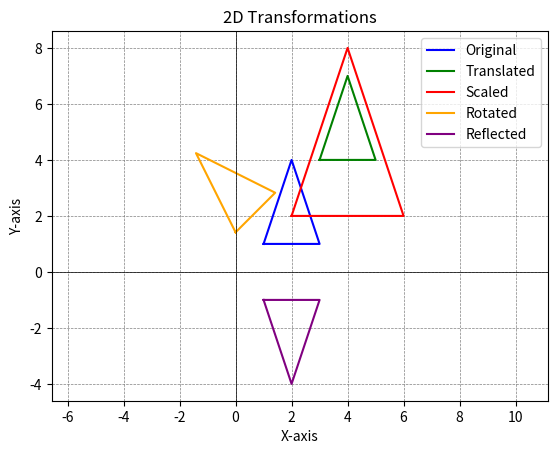

Recreate this plot in Python.
import numpy as np
import matplotlib.pyplot as plt

def plot_polygon(vertices, color, label):
    vertices = np.vstack([vertices, vertices[0]])  # Close the polygon
    plt.plot(vertices[:, 0], vertices[:, 1], color=color, label=label)

def translate(vertices, tx, ty):
    translation_matrix = np.array([
        [1, 0, tx],
        [0, 1, ty],
        [0, 0, 1]
    ])
    vertices_homogeneous = np.hstack([vertices, np.ones((vertices.shape[0], 1))])  # Homogeneous coordinates
    transformed_vertices = vertices_homogeneous @ translation_matrix.T
    return transformed_vertices[:, :2]

def scale(vertices, sx, sy):
    scaling_matrix = np.array([
        [sx, 0, 0],
        [0, sy, 0],
        [0, 0, 1]
    ])
    vertices_homogeneous = np.hstack([vertices, np.ones((vertices.shape[0], 1))])  # Homogeneous coordinates
    transformed_vertices = vertices_homogeneous @ scaling_matrix.T
    return transformed_vertices[:, :2]

def rotate(vertices, angle):
    rad = np.radians(angle)  # Corrected np.radius to np.radians
    rotation_matrix = np.array([
        [np.cos(rad), -np.sin(rad), 0],
        [np.sin(rad), np.cos(rad), 0],
        [0, 0, 1]
    ])
    vertices_homogeneous = np.hstack([vertices, np.ones((vertices.shape[0], 1))])  # Homogeneous coordinates
    transformed_vertices = vertices_homogeneous @ rotation_matrix.T  # Corrected typo in variable name
    return transformed_vertices[:, :2]

def reflect(vertices, axis):
    if axis == "x":
        reflection_matrix = np.array([
            [1, 0, 0],
            [0, -1, 0],
            [0, 0, 1]
        ])
    elif axis == "y":
        reflection_matrix = np.array([
            [-1, 0, 0],
            [0, 1, 0],
            [0, 0, 1]
        ])
    else:
        raise ValueError("Invalid axis for reflection. Use 'x' or 'y'.")
    vertices_homogeneous = np.hstack([vertices, np.ones((vertices.shape[0], 1))])  # Homogeneous coordinates
    transformed_vertices = vertices_homogeneous @ reflection_matrix.T
    return transformed_vertices[:, :2]

# Define vertices
vertices = np.array([[1, 1], [3, 1], [2, 4]])

# Plot original polygon
plot_polygon(vertices, "blue", "Original")

# Apply transformations
translated = translate(vertices, 2, 3)
scaled = scale(vertices, 2, 2)
rotated = rotate(vertices, 45)
reflected = reflect(vertices, "x")

# Plot transformed polygons
plot_polygon(translated, "green", "Translated")
plot_polygon(scaled, "red", "Scaled")
plot_polygon(rotated, "orange", "Rotated")
plot_polygon(reflected, "purple", "Reflected")

# Add axes, grid, and labels
plt.axhline(0, color='black', linewidth=0.5)  # Fixed typo in color
plt.axvline(0, color='black', linewidth=0.5)  # Fixed typo in color
plt.legend(loc="best")
plt.grid(color='gray', linestyle='--', linewidth=0.5)
plt.title("2D Transformations")
plt.xlabel("X-axis")
plt.ylabel("Y-axis")
plt.axis("equal")
plt.show()
